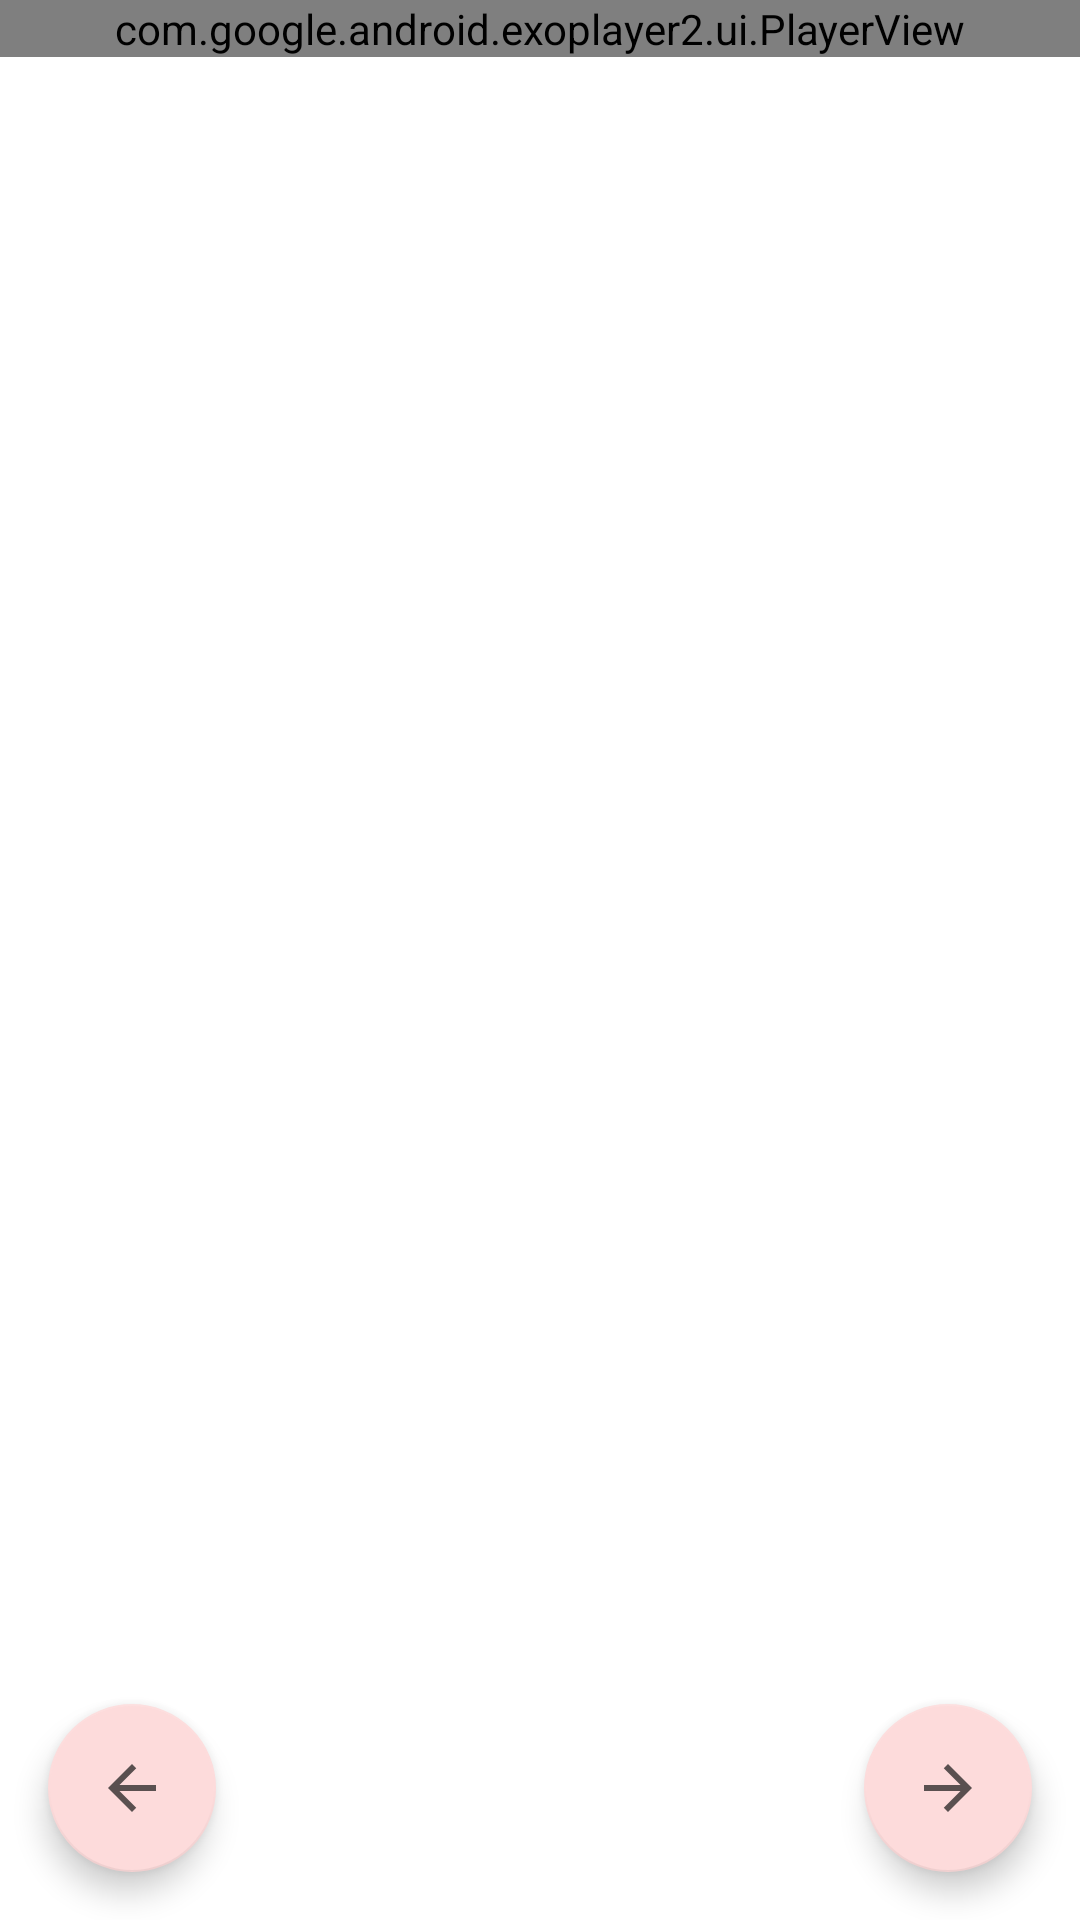

Android layout source for this screen:
<!-- AndroidManifest.xml: application theme AppTheme -->
<!-- res/layout/step_details_fragment.xml -->
<?xml version="1.0" encoding="utf-8"?>
<FrameLayout xmlns:android="http://schemas.android.com/apk/res/android"
    xmlns:app="http://schemas.android.com/apk/res-auto"
    xmlns:tools="http://schemas.android.com/tools"
    style="@style/MatchMatchStyle"
    android:background="@android:color/white">

    <LinearLayout
        style="@style/MatchMatchStyle"
        android:orientation="vertical">

        <FrameLayout
            android:layout_width="match_parent"
            android:layout_height="@dimen/zero_dp"
            android:layout_weight="3">

            <com.google.android.exoplayer2.ui.PlayerView
                android:id="@+id/video_view"
                style="@style/WMatchHWrapStyle"
                android:focusable="true"
                app:resize_mode="fill" />

            <ImageView
                android:id="@+id/image_logo"
                android:layout_width="@dimen/big_dim_image"
                android:layout_height="@dimen/image_dim"
                android:layout_gravity="center"
                android:layout_margin="@dimen/eight_dp"
                android:scaleType="centerCrop"
                android:visibility="invisible"
                tools:ignore="ContentDescription" />

        </FrameLayout>

        <android.support.v4.widget.NestedScrollView
            android:id="@+id/scroling_view"
            android:layout_width="match_parent"
            android:layout_height="@dimen/zero_dp"
            android:layout_weight="2">

            <TextView
                android:id="@+id/description_step"
                style="@style/WrapWrapStyle"
                android:layout_margin="@dimen/eight_dp"
                android:textSize="@dimen/exo_player_text"
                tools:text="StepDescription" />

        </android.support.v4.widget.NestedScrollView>

        <RelativeLayout
            android:id="@+id/buttons_view"
            android:layout_width="match_parent"
            android:layout_height="@dimen/zero_dp"
            android:layout_weight="1">

            <android.support.design.widget.FloatingActionButton
                android:id="@+id/previous_fab"
                style="@style/WrapWrapStyle"
                android:layout_alignParentBottom="true"
                android:layout_margin="@dimen/padding"
                android:src="@drawable/ic_arrow_previous"
                app:rippleColor="@color/colorPrimary" />

            <android.support.design.widget.FloatingActionButton
                android:id="@+id/next_fab"
                style="@style/WrapWrapStyle"
                android:layout_alignParentBottom="true"
                android:layout_alignParentEnd="true"
                android:layout_margin="@dimen/padding"
                android:src="@drawable/ic_arrow_next"
                tools:ignore="RelativeOverlap" />

        </RelativeLayout>

    </LinearLayout>

</FrameLayout>
<!-- resources referenced by this layout -->
<resources>
  <color name="colorPrimary">#5A5050</color>
  <dimen name="big_dim_image">300dp</dimen>
  <dimen name="eight_dp">8dp</dimen>
  <dimen name="exo_player_text">14sp</dimen>
  <dimen name="image_dim">200dp</dimen>
  <dimen name="padding">16dp</dimen>
  <dimen name="zero_dp">0dp</dimen>
  <!-- drawable ic_arrow_next (drawable) -->
  <vector xmlns:android="http://schemas.android.com/apk/res/android"
          android:width="24dp"
          android:height="24dp"
          android:viewportWidth="24.0"
          android:viewportHeight="24.0">
      <path
          android:fillColor="#5A5050"
          android:pathData="M12,4l-1.41,1.41L16.17,11H4v2h12.17l-5.58,5.59L12,20l8,-8z"/>
  </vector>
  <!-- drawable ic_arrow_previous (drawable) -->
  <vector xmlns:android="http://schemas.android.com/apk/res/android"
          android:width="24dp"
          android:height="24dp"
          android:viewportWidth="24.0"
          android:viewportHeight="24.0">
      <path
          android:fillColor="#5A5050"
          android:pathData="M20,11H7.83l5.59,-5.59L12,4l-8,8 8,8 1.41,-1.41L7.83,13H20v-2z"/>
  </vector>
  <style name="MatchMatchStyle">
          <item name="android:layout_width">match_parent</item>
          <item name="android:layout_height">match_parent</item>
      </style>
  <style name="WMatchHWrapStyle">
          <item name="android:layout_width">match_parent</item>
          <item name="android:layout_height">wrap_content</item>
      </style>
  <style name="WrapWrapStyle">
          <item name="android:layout_width">wrap_content</item>
          <item name="android:layout_height">wrap_content</item>
      </style>
  <style name="AppTheme" parent="Theme.AppCompat.Light.DarkActionBar">
          
          <item name="colorPrimary">@color/colorPrimary</item>
          <item name="colorPrimaryDark">@color/colorPrimaryDark</item>
          <item name="colorAccent">@color/colorAccent</item>
      </style>
  <color name="colorPrimaryDark">#5A5050</color>
  <color name="colorAccent">#FDDBDB</color>
</resources>
